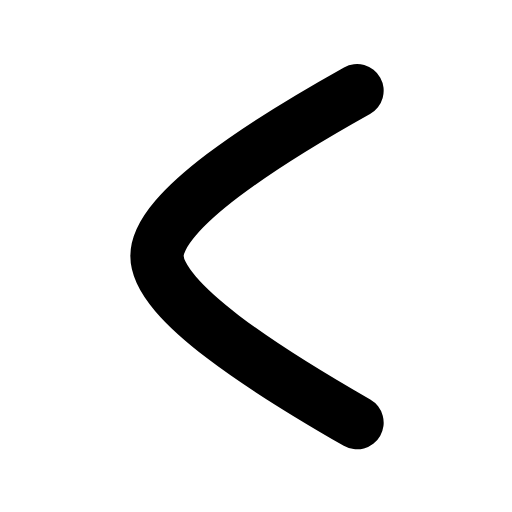
t = 0.00 s
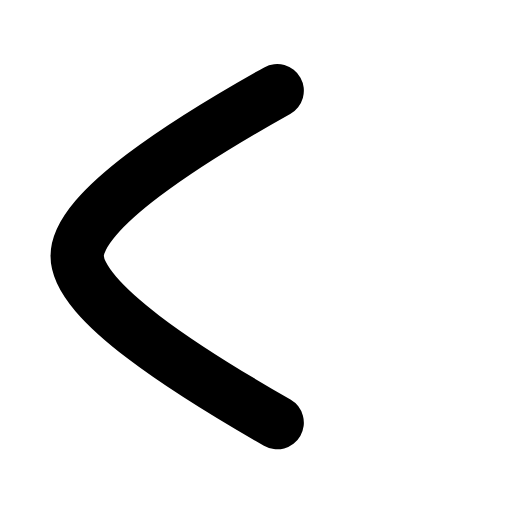
t = 0.19 s
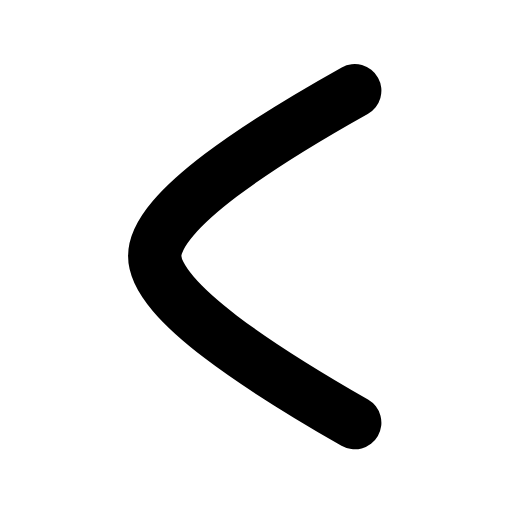
t = 0.37 s
t = 0.54 s: frame unchanged from t = 0.00 s, image omitted
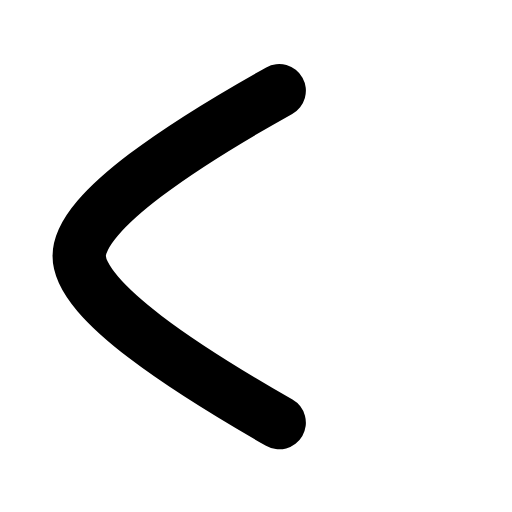
t = 0.74 s
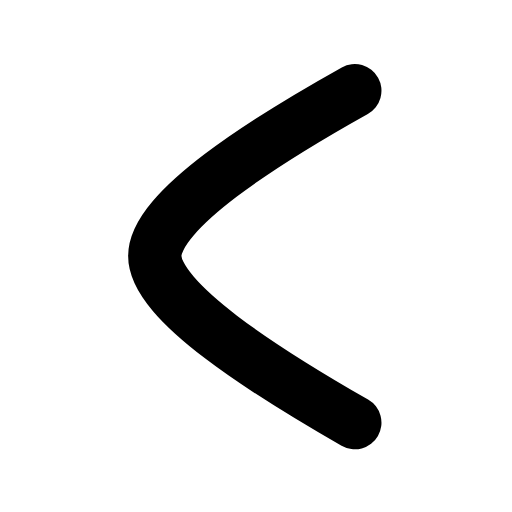
t = 0.91 s

The animated SVG that drew these frames (rendered in a browser with its animation timeline set to each time). Animation: 1 SMIL element (animateTransform=1); one cycle of 1.10 s, repeats indefinitely.

<svg xmlns="http://www.w3.org/2000/svg" width="24" height="24" viewBox="0 0 24 24" fill="none"><g transform="translate(-4.265 -3) scale(1.25)"><g><animateTransform attributeName="transform" type="translate" values="0 0;-3 0;0 0;0 0;-3 0;0 0;0 0" keyTimes="0;0.225;0.45;0.6;0.75;0.9;1" dur="1.1s" repeatCount="indefinite" calcMode="spline" keySplines="0.16 1 0.3 1;0.16 1 0.3 1;0.16 1 0.3 1;0.16 1 0.3 1;0.16 1 0.3 1;0.16 1 0.3 1"/><path stroke="currentColor" stroke-width="2" stroke-linecap="round" stroke-linejoin="round" fill="none" d="M16.8 5.8C13.4 7.7 9.3 10.3 9.3 12C9.3 13.7 13.4 16.3 16.8 18.25"></path></g></g></svg>
